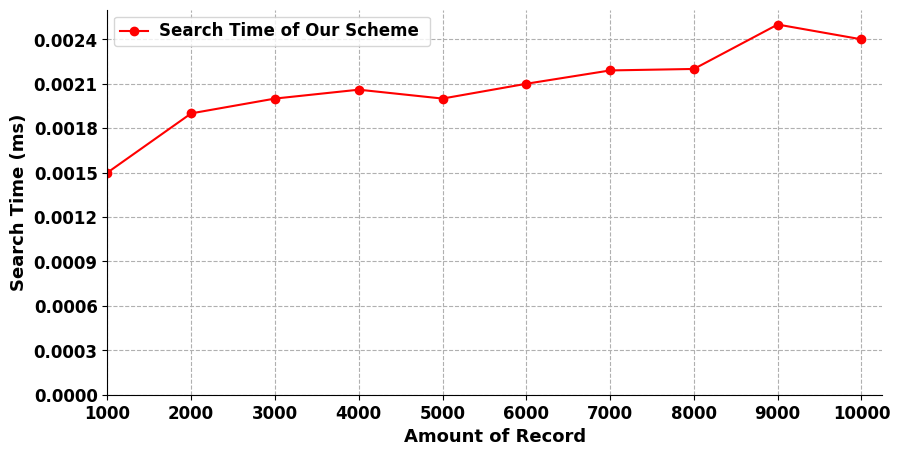

Write the Python code that produced this figure.
import numpy as np
from matplotlib.pyplot import MultipleLocator
import matplotlib.pyplot as plt

plt.rcParams['font.sans-serif'] = ['Arial']  # 如果要显示中文字体,则在此处设为：SimHei
plt.rcParams['axes.unicode_minus'] = False  # 显示负号

x = np.array([0,200,400,600,800,1000,1200,1400,1600,1800])
#Traditional= np.array([0,0.007,0.034,0.0563, 0.0769, 0.0817])
ourscheme = np.array([0.0015,0.0019,0.002,0.00206,0.002,0.0021,0.00219,0.0022,0.0025,0.0024])
#ourNetwork = np.array([2.0205495, 2.6509762, 3.1876223, 4.380781, 6.004548, 9.9298])

    # label在图示(legend)中显示。若为数学公式,则最好在字符串前后添加"$"符号
    # color：b:blue、g:green、r:red、c:cyan、m:magenta、y:yellow、k:black、w:white、、、
    # 线型：-  --   -.  :    ,
    # marker：.  ,   o   v    <    *    +    1
plt.figure(figsize=(10, 5))
plt.grid(linestyle="--")  # 设置背景网格线为虚线
ax = plt.gca()
ax.spines['top'].set_visible(False)  # 去掉上边框
ax.spines['right'].set_visible(False)  # 去掉右边框


#plt.plot(x, Traditional, marker='*', color="blue", label="Search Time of Traditional Scheme ", linewidth=1.5)
plt.plot(x, ourscheme, marker='o', color="red", label="Search Time of Our Scheme ", linewidth=1.5)
#plt.plot(x, ourNetwork, marker='o', color="red", label="ShuffleNet-style Network", linewidth=1.5)

group_labels = ['1000','2000','3000','4000','5000','6000','7000','8000','9000','10000']  # x轴刻度的标识
plt.xticks(x, group_labels, fontsize=12, fontweight='bold')  # 默认字体大小为10
plt.yticks(fontsize=12, fontweight='bold')
    # plt.title("example", fontsize=12, fontweight='bold')  # 默认字体大小为12
plt.xlabel("Amount of Record", fontsize=13, fontweight='bold')
plt.ylabel("Search Time (ms)", fontsize=13, fontweight='bold')


y_major_locator=MultipleLocator(0.0003)
    
ax.yaxis.set_major_locator(y_major_locator)#设置刻度
x_major_locator=MultipleLocator(200)
ax.xaxis.set_major_locator(x_major_locator)
plt.xlim(0, 1850)  # 设置x轴的范围
plt.ylim(0,0.0026)

    # plt.legend()          #显示各曲线的图例
plt.legend(loc=0, numpoints=1)
leg = plt.gca().get_legend()
ltext = leg.get_texts()
plt.setp(ltext, fontsize=12, fontweight='bold')  # 设置图例字体的大小和粗细

plt.savefig('./searchT.jpg', format='jpg')  # 建议保存为svg格式,再用inkscape转为矢量图emf后插入word中
#plt.show()
